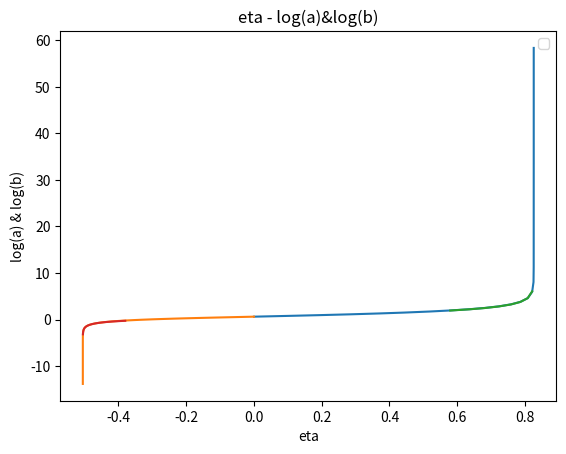

Recreate this plot in Python.
##### Goal of this code: get approximated constants of analytic solutions of 'b' in KD and deep inflation (K=-1)

import numpy as np
import matplotlib.pyplot as plt
from scipy.integrate import solve_ivp
from scipy import optimize
from scipy.optimize import curve_fit
import math


# Planck constant
t_p = 1.0 # second
l_p = 1.0 # km
m_p = 1.0 # reduced planck mass = \sqrt(c*hbar/8/pi/G) ??

# constants
sigma = 1.1424624667273704e-05
phi_0 = 5.815354804140279
V0 = m_p**4
N_0 = 12 + np.log(sigma)  # N_paper = ln(a/lp) = 10.0
K = -1

#### Define functions for ODE

def potential(phi):
    return V0 * (1.0 - np.exp(- np.sqrt(2.0/3.0)* phi/m_p ) )**2

def potential_prime(phi):
    return 2.0* np.sqrt(2.0/3.0) * V0/m_p *(1.0- np.exp(- np.sqrt(2.0/3.0)* phi/m_p)) *np.exp(- np.sqrt(2.0/3.0)* phi/m_p)

def phi_dot(phi): # when start of inflation, V = phi_prime**2
    return - np.sqrt(V0)*( 1.0- np.exp(- np.sqrt(2.0/3.0)* phi/m_p))

def b_dot(N, N_dot, X, X_dot):
    return N_dot* np.exp(N)* X + np.exp(N) * X_dot

def N_dot(phi, N): # when start of inflation
    return np.sqrt( 1.0/(2.0*m_p**2) * phi_dot(phi)**2 - K* np.exp(-2.0*N) )

def P_R(phi_dot, N_dot): # N_dot = H
    return ( N_dot**2/2.0/np.pi/phi_dot )**2

# define ODEs
def odes(t, y):
    phi = y[0]
    N = y[1]
    dphidt = y[2]
    dNdt = y[3]
    tau = y[4]
    dtaudt = 1./np.exp(N)

    # define each ODE
    d2phidt = - 3.0*dNdt*dphidt - potential_prime(phi)
    d2Ndt = -1.0/(2.0*m_p**2) * dphidt**2 + K* np.exp(-2*N)
    
    return [dphidt, dNdt, d2phidt, d2Ndt, dtaudt]

#### Inflation 

## Define events

def inflating(t,y):
    phi = y[0]
    dphidt = y[2]
    return dphidt**2 - potential(phi)

inflating.terminal = True
inflating.direction = 1

def deep_inflation(t,y):
    phi = y[0]
    dphidt = y[2]
    p_phi = 0.5* dphidt**2 - potential(phi) 
    rho_phi = 0.5* dphidt**2 + potential(phi)
    return p_phi/rho_phi- (-0.999)

deep_inflation.terminal = False

## solve ODEs to get BG variables in deep inflation
y0 = [phi_0, N_0, phi_dot(phi_0), N_dot(phi_0, N_0), 0.0]
sol_inf = solve_ivp(odes, [0, 1.e8], y0, method='Radau', events=[inflating, deep_inflation])
Dinf_start = sol_inf.t_events[1][0]
Dinf_end = sol_inf.t_events[1][1]
Dinf_index = 0

for i in range(len(sol_inf.t)):
    if sol_inf.t[i] < (8./9.)*Dinf_start + (1./9.)*Dinf_end < sol_inf.t[i+1]:
        Dinf_index = i

print('t_Dinf, t_end='+str(sol_inf.t[Dinf_index])+','+str(sol_inf.t[-1]))

# Find tau_SR
tau_SR = []
t_SR = []
N_SR = []
for i in range(len(sol_inf.t)):
    if Dinf_start < sol_inf.t[i] < 0.8*Dinf_start+0.2*Dinf_end:
        tau_SR.append(sol_inf.y[4][i])
        t_SR.append(sol_inf.t[i])
        N_SR.append(sol_inf.y[1][i])

#### Fit analytic solution
print('tau_inf_end='+str(tau_SR[-1]))
# analytic solution of variable b in SR
def anal_b_SR(tau, C):
    return np.log(C/(tau_SR[-1] - tau))

def Find_C(C):
    # define root
    Diff = 0.0
    for i in range(len(tau_SR)-1):
        Diff += anal_b_SR(tau_SR[i], C) - N_SR[i]
    print(Diff)
    return Diff

sol_C = optimize.root_scalar(Find_C, bracket=[1., 10.], method='brentq')
C = sol_C.root
print('C='+str(C))


#### Kinetic dominance

## Define events

# find the time when Big Bang started
def BBstart(t, y):
    N = y[1]
    a = np.exp(N)
    return a - 1.e-6

BBstart.terminal = True
BBstart.direction = -1

# find the deep kinetic dominance era
def deep_KD(t,y):
    phi = y[0]
    dphidt = y[2]
    return dphidt**2 / abs(potential(phi)) -100

deep_KD.terminal = False

# Solve ODEs to get solution during kinetic dominance
y0 = [phi_0, N_0, phi_dot(phi_0), N_dot(phi_0, N_0), 0.0]
sol_KD = solve_ivp(odes, [0.0, -1.e5], y0, method='Radau', events=[BBstart, deep_KD])
DKD_start = sol_KD.t_events[1][0]
BB_start = sol_KD.t[-1]
print('DKD_start, BB_start='+str(DKD_start)+','+str(BB_start))

#### Fit analytic solution

### Kinetic dominance 
# Find tau_KD
tau_KD = []
N_KD = []
for i in range(len(sol_KD.t)):
    if 0.9999*BB_start+0.0001*DKD_start <= sol_KD.t[i] <= DKD_start:
        tau_KD.append(sol_KD.y[4][i])
        N_KD.append(sol_KD.y[1][i])

# analytic solution of variable b in KD
A = 1.
tau_BBstart = sol_KD.y[4][-1]* (1.+1.e-15)
def anal_b_KD(tau, A, B):
    result = (2.+2.j)*np.pi**2*np.sqrt((tau-tau_BBstart))/(B*math.gamma(-1./4.)**2) \
    - ( 8./3.*(1.+1.j)*np.pi**2*(tau-tau_BBstart)**2.5* (6.*(-1.)**0.25*A*np.pi**2 + B* math.gamma(3./4.)**2 \
    *(-1. + (3.-3j)*np.pi+ 12.* np.log(2) - 6.* np.log((tau-tau_BBstart))) )) / (B**2*math.gamma(-0.25)**4)
    return result.real

def Find_B(B):
    Diff = 0.0
    for i in range(len(tau_KD)):
        Diff += np.log(anal_b_KD(tau_KD[i], A, B)) - N_KD[i]
    print(Diff)
    return Diff

sol_B = optimize.root_scalar(Find_B, bracket=[1.e-3, 0.5], method='brentq')
B = sol_B.root
print('B='+str(B))

print('tau_SR_end, tau_BB_start='+str(tau_SR[-1])+','+str(tau_BBstart))

# plot solution of BG variables
plt.plot(sol_inf.y[4], sol_inf.y[1])
plt.plot(sol_KD.y[4], sol_KD.y[1])
plt.plot(tau_SR, [anal_b_SR(tau, C) for tau in tau_SR])
plt.plot(tau_KD, [np.log(anal_b_KD(tau, A, B)) for tau in tau_KD])
plt.xlabel('eta')
plt.ylabel('log(a) & log(b)')
plt.title('eta - log(a)&log(b)')
plt.legend()
plt.show()